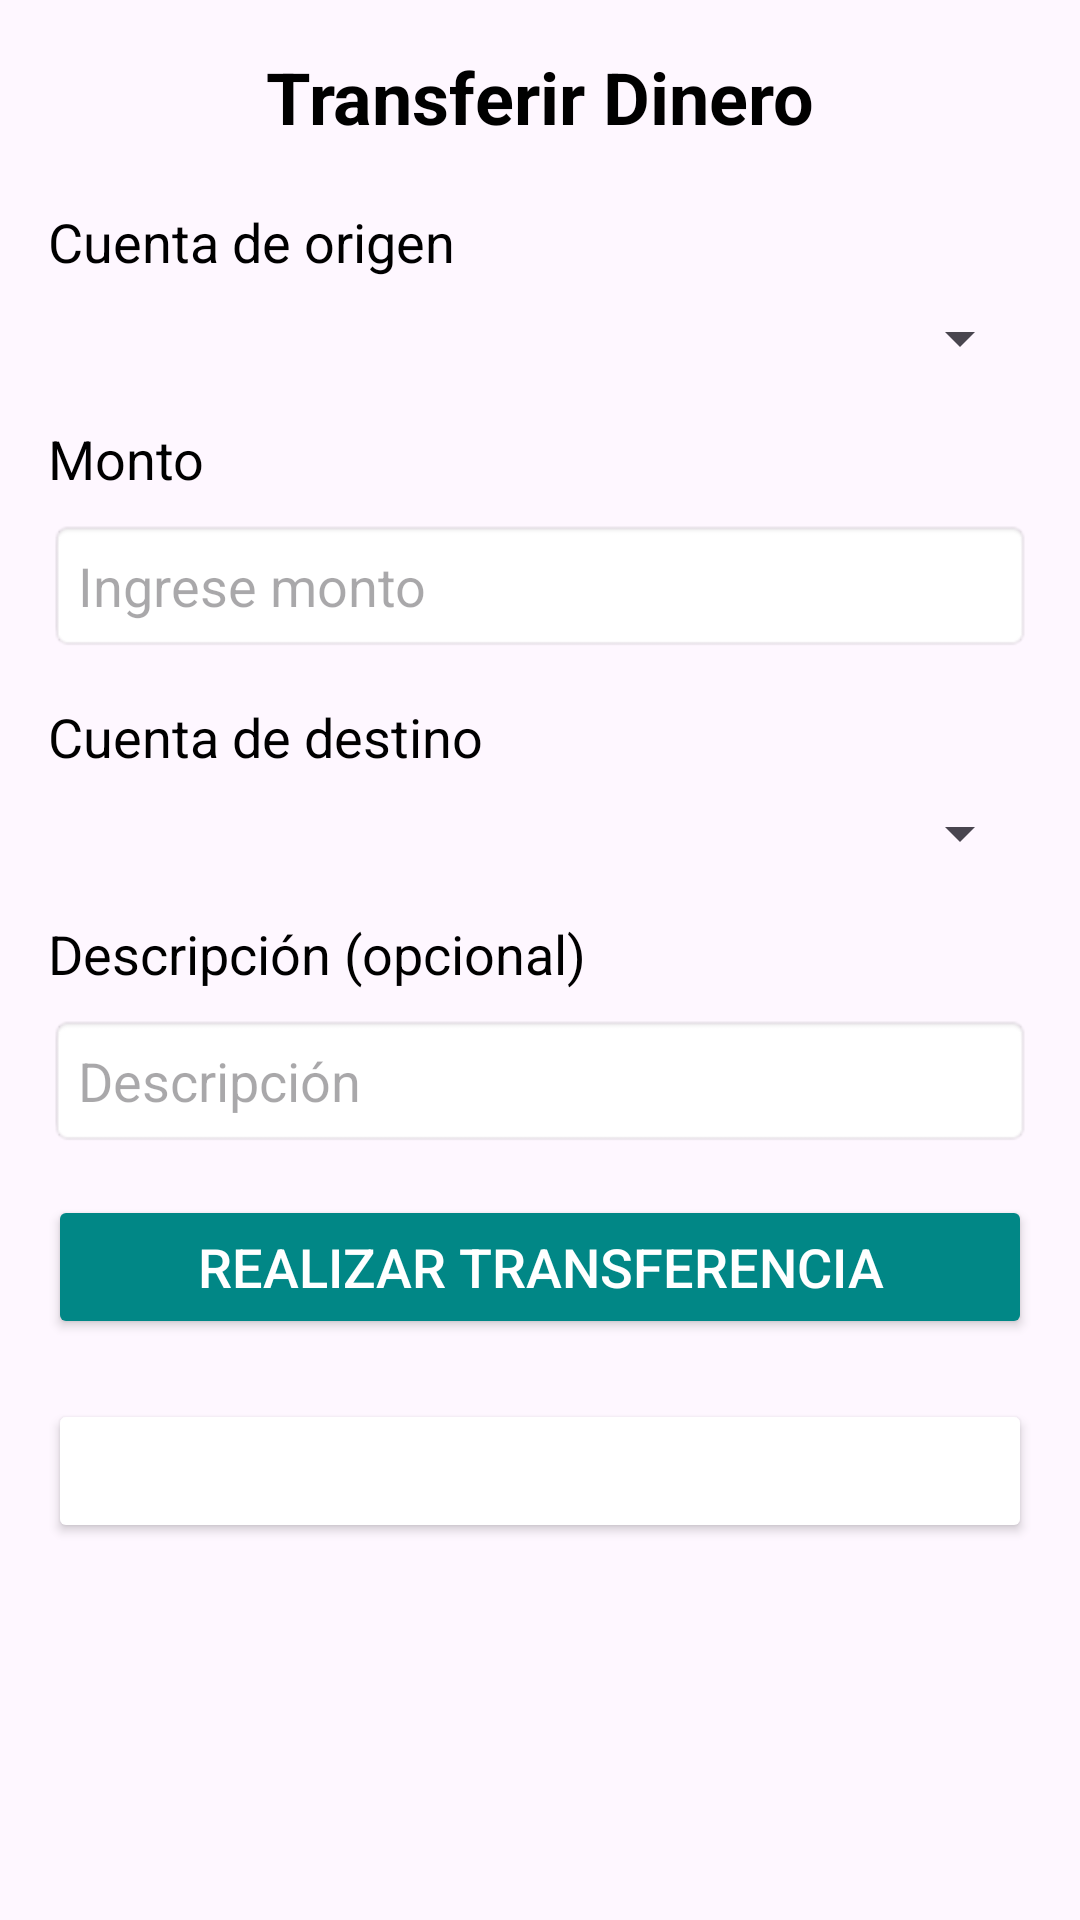

Reconstruct the res/layout file that produces this screen, plus the resources it refers to.
<!-- AndroidManifest.xml: application theme Theme.MonetiaApp -->
<!-- res/layout/activity_transferencias.xml -->
<?xml version="1.0" encoding="utf-8"?>
<LinearLayout xmlns:android="http://schemas.android.com/apk/res/android"
    android:layout_width="match_parent"
    android:layout_height="match_parent"
    android:orientation="vertical"
    android:padding="16dp">

    <TextView
        android:id="@+id/transferTitle"
        android:layout_width="wrap_content"
        android:layout_height="wrap_content"
        android:text="Transferir Dinero"
        android:textSize="24sp"
        android:textStyle="bold"
        android:textColor="#000"
        android:layout_gravity="center_horizontal"
        android:layout_marginBottom="20dp" />

    
    <TextView
        android:layout_width="wrap_content"
        android:layout_height="wrap_content"
        android:text="Cuenta de origen"
        android:textSize="18sp"
        android:textColor="#000"
        android:layout_marginBottom="8dp" />

    <Spinner
        android:id="@+id/originAccountSpinner"
        android:layout_width="match_parent"
        android:layout_height="wrap_content"
        android:layout_marginBottom="16dp" />

    
    <TextView
        android:layout_width="wrap_content"
        android:layout_height="wrap_content"
        android:text="Monto"
        android:textSize="18sp"
        android:textColor="#000"
        android:layout_marginBottom="8dp" />

    <EditText
        android:id="@+id/amountEditText"
        android:layout_width="match_parent"
        android:layout_height="wrap_content"
        android:inputType="numberDecimal"
        android:hint="Ingrese monto"
        android:textSize="18sp"
        android:padding="10dp"
        android:background="@android:drawable/editbox_background"
        android:layout_marginBottom="16dp" />

    
    <TextView
        android:layout_width="wrap_content"
        android:layout_height="wrap_content"
        android:text="Cuenta de destino"
        android:textSize="18sp"
        android:textColor="#000"
        android:layout_marginBottom="8dp" />

    <Spinner
        android:id="@+id/destinationAccountSpinner"
        android:layout_width="match_parent"
        android:layout_height="wrap_content"
        android:layout_marginBottom="16dp" />

    
    <TextView
        android:layout_width="wrap_content"
        android:layout_height="wrap_content"
        android:text="Descripción (opcional)"
        android:textSize="18sp"
        android:textColor="#000"
        android:layout_marginBottom="8dp" />

    <EditText
        android:id="@+id/descriptionEditText"
        android:layout_width="match_parent"
        android:layout_height="wrap_content"
        android:hint="Descripción"
        android:textSize="18sp"
        android:padding="10dp"
        android:background="@android:drawable/editbox_background"
        android:layout_marginBottom="16dp" />

    
    <Button
        android:id="@+id/transferButton"
        android:layout_width="match_parent"
        android:layout_height="wrap_content"
        android:text="Realizar Transferencia"
        android:textSize="18sp"
        android:backgroundTint="@color/teal_700"
        android:textColor="@android:color/white"
        android:layout_marginBottom="20dp" />

    
    <Button
        android:id="@+id/btnRegresarTransferencias"
        android:layout_width="match_parent"
        android:layout_height="wrap_content"
        android:text="Regresar"
        android:textSize="18sp"
        android:backgroundTint="@color/gray"
        android:textColor="@android:color/white" />


    <ListView
        android:id="@+id/transferHistoryListView"
        android:layout_width="match_parent"
        android:layout_height="0dp"
        android:layout_weight="1"
        android:layout_marginTop="20dp"
        android:divider="@android:color/darker_gray"
        android:dividerHeight="1dp" />


</LinearLayout>
<!-- resources referenced by this layout -->
<resources>
  <style name="Theme.MonetiaApp" parent="Base.Theme.MonetiaApp" />
  <style name="Base.Theme.MonetiaApp" parent="Theme.Material3.DayNight.NoActionBar">
          
          
      </style>
  <!-- not gathered from this repository: default colours our renderer supplied (Android Studio template values) -->
  <color name="teal_700">#FF018786</color>
</resources>
